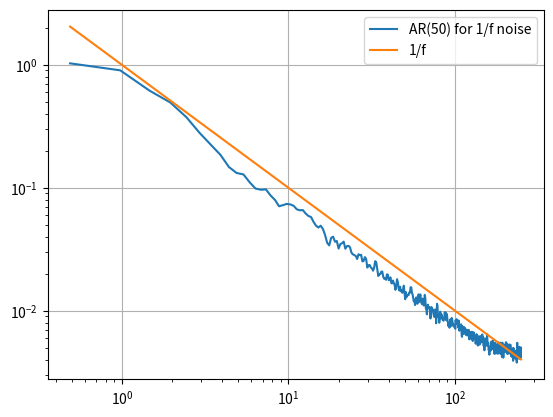

Reproduce this figure in Python.
import numpy as np


class ArNoise:
    """
    Generate 1/f^alpha noise with truncated autoregressive process, as described in [1]

    Parameters
    ----------
    y0 : np.ndarray of shape(order,)
        Initial conditions vector for the AR model
    order : int
        Order of the AR model
    alpha : float in range [-2, 2]
        Alpha as in '1/f^alpha'
    sigma : float, >= 0
        White noise variance (see [1])

    References
    ----------
    .. [1] Kasdin, N.J. “Discrete Simulation of Colored Noise and Stochastic
    Processes and 1/f/Sup /Spl Alpha// Power Law Noise Generation.” Proceedings
    of the IEEE 83, no. 5 (May 1995): 802–27. https://doi.org/10.1109/5.381848.

    """

    def __init__(self, y0: np.ndarray, order: int = 1, alpha: float = 1, sigma: float = 1):
        assert (len(y0) == order), f"y0 length must match AR order; got {len(y0)=}, {order=}"
        a: list[float] = [1]
        for k in range(1, order + 1):
            a.append((k - 1 - alpha / 2) * a[-1] / k)  # AR coefficients as in [1]
        self.a = np.array(a[1:])
        self.y = y0
        self.sigma = sigma

    def step(self) -> float:
        """Make one step of the AR process"""
        y_next = - self.a @ self.y + np.random.randn() * self.sigma
        self.y = np.concatenate([[y_next], self.y[:-1]])  # type: ignore
        return float(y_next)


if __name__ == "__main__":
    o = 50
    alpha = 1
    # an = ArNoise(np.array([0] * o), alpha=1, order=o, sigma=199)
    y0 = np.random.rand(o)
    print(y0.shape)
    an = ArNoise(y0, alpha=alpha, order=o, sigma=1.5)
    # an = ArNoise(np.zeros(o), alpha=alpha, order=o, sigma=1.5)
    res = []
    for i in range(100_000):
        res.append(an.step())
    res = np.array(res)
    print(an.a)
    import matplotlib.pyplot as plt
    from scipy.signal import welch
    freqs, psd = welch(res, fs=500, nperseg=1024)
    plt.plot(freqs[1:-1], psd[1:-1])
    plt.plot(freqs[1:-1], [1 / f ** alpha for f in freqs[1:-1]])
    plt.yscale("log")
    plt.xscale("log")
    plt.legend([f"AR({o}) for 1/f noise", "1/f"])
    plt.grid()
    plt.show()
    # plt.plot(res)

    plt.show()
